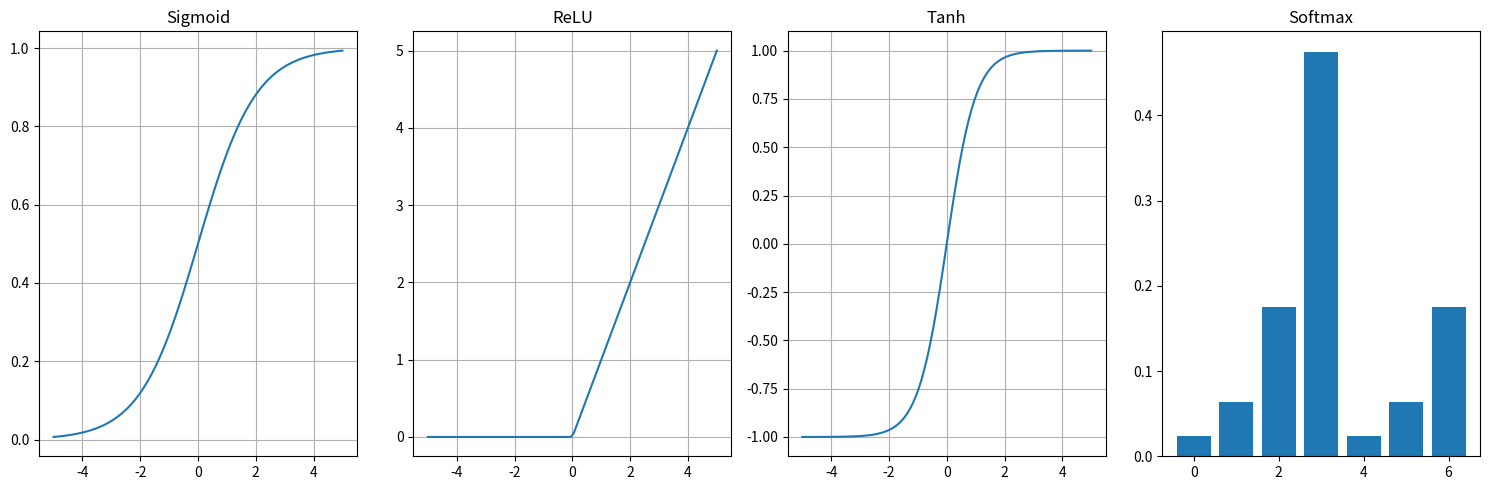

Write the Python code that produced this figure.
import numpy as np
import matplotlib.pyplot as plt

def sigmoid(x):
    return 1 / (1 + np.exp(-x))

def relu(x):
    return np.maximum(0, x)

def tanh(x):
    return np.tanh(x)

def softmax(x):
    exp_x = np.exp(x - np.max(x))
    return exp_x / exp_x.sum()

# Visualisation comparative
x = np.linspace(-5, 5, 100)

plt.figure(figsize=(15, 5))

plt.subplot(141)
plt.plot(x, sigmoid(x), label='Sigmoid')
plt.title('Sigmoid')
plt.grid(True)

plt.subplot(142)
plt.plot(x, relu(x), label='ReLU')
plt.title('ReLU')
plt.grid(True)

plt.subplot(143)
plt.plot(x, tanh(x), label='Tanh')
plt.title('Tanh')
plt.grid(True)

# Exemple Softmax
x_softmax = np.array([1.0, 2.0, 3.0, 4.0, 1.0, 2.0, 3.0])
plt.subplot(144)
plt.bar(range(len(x_softmax)), softmax(x_softmax))
plt.title('Softmax')

plt.tight_layout()
plt.show()